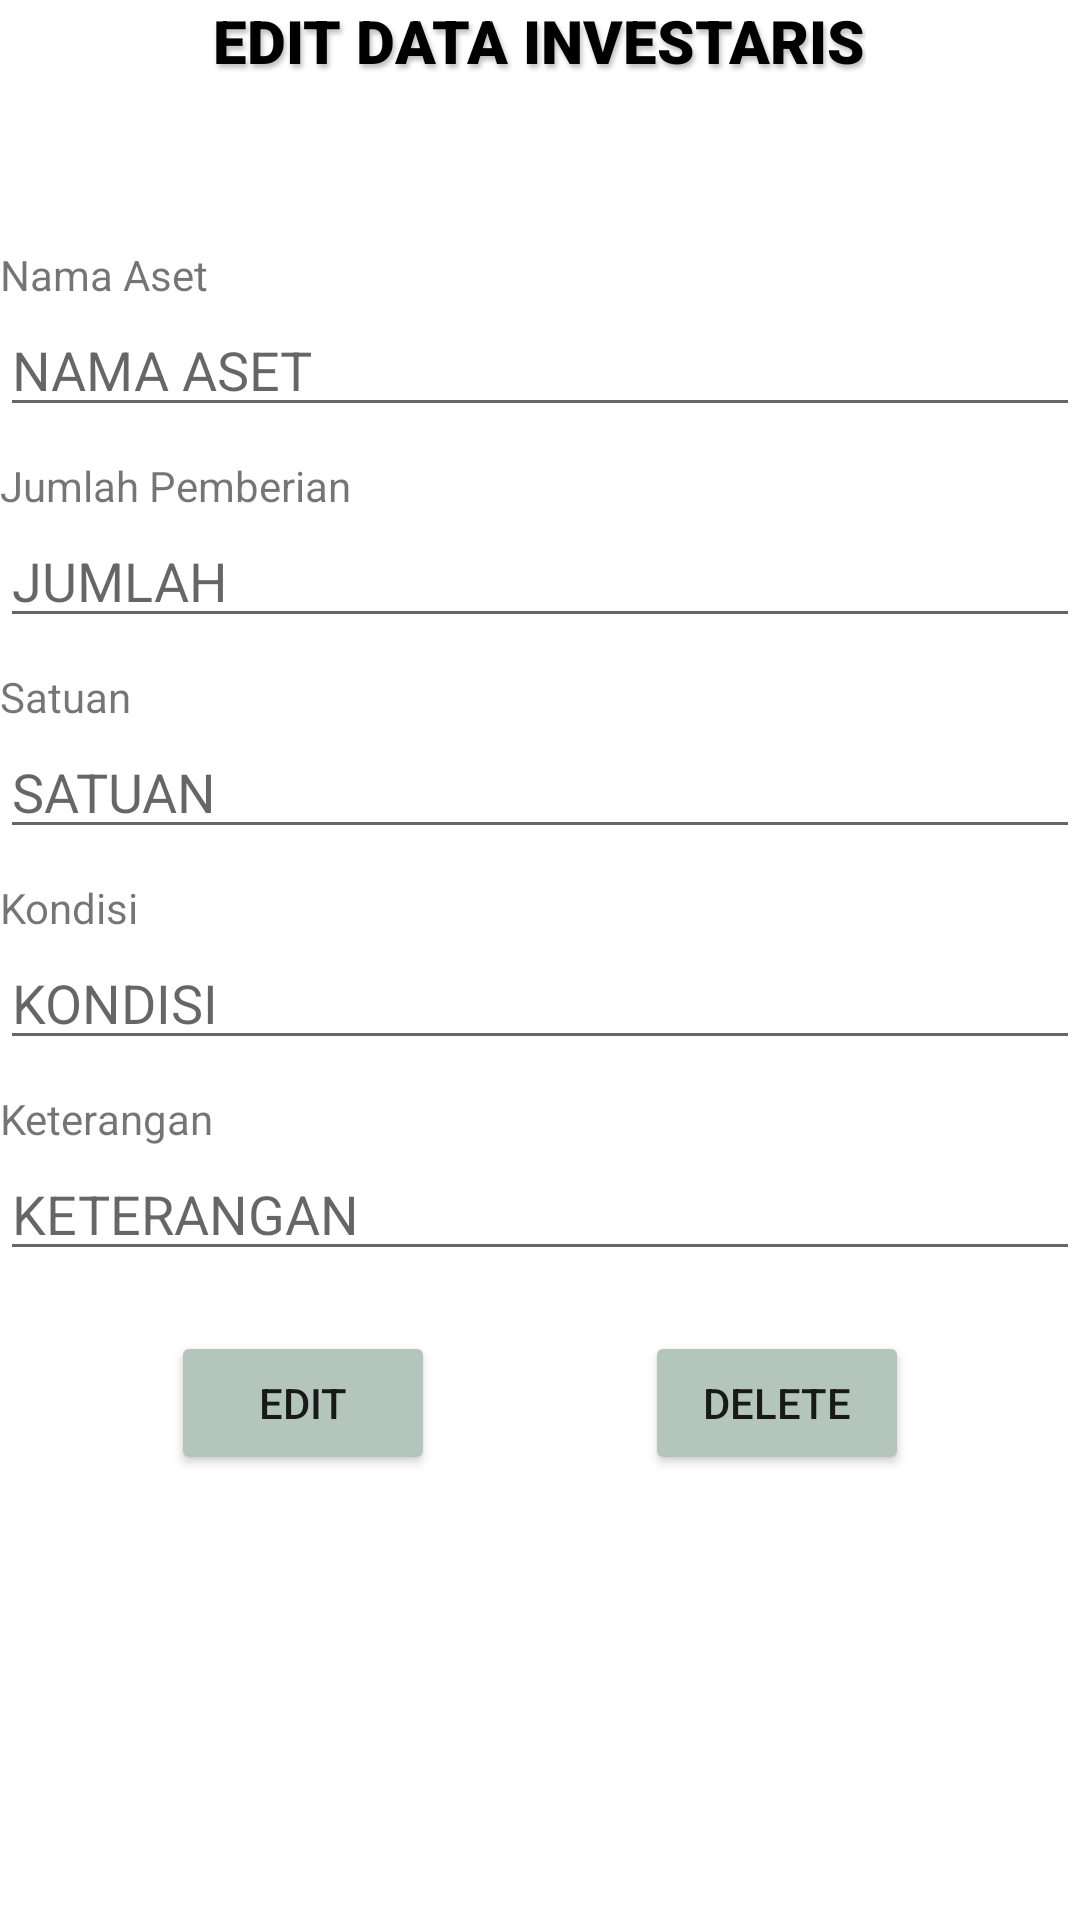

Layout XML and referenced resources for this Android screen:
<!-- AndroidManifest.xml: application theme Theme.AdminService -->
<!-- res/layout/activity_edit_investaris.xml -->
<?xml version="1.0" encoding="utf-8"?>
<LinearLayout xmlns:android="http://schemas.android.com/apk/res/android"
    xmlns:app="http://schemas.android.com/apk/res-auto"
    xmlns:tools="http://schemas.android.com/tools"
    android:layout_width="match_parent"
    android:layout_height="match_parent"
    android:layout_margin="20dp"
    android:orientation="vertical"
    tools:context=".Sekretaris.Edit_Investaris">

    <TextView
        android:layout_width="wrap_content"
        android:layout_height="wrap_content"
        android:layout_gravity="center"
        android:layout_marginBottom="55dp"
        android:fontFamily="sans-serif-black"
        android:shadowColor="#40000000"
        android:shadowDx="2"
        android:shadowDy="4"
        android:shadowRadius="4"
        android:text="EDIT DATA INVESTARIS"
        android:textColor="@color/black"
        android:textSize="20dp" />


    <LinearLayout
        android:layout_width="match_parent"
        android:layout_height="wrap_content"
        android:orientation="vertical">

        <TextView
            android:layout_width="wrap_content"
            android:layout_height="wrap_content"
            android:text="Nama Aset" />

        <EditText
            android:id="@+id/namaset"
            android:layout_width="match_parent"
            android:layout_height="wrap_content"
            android:layout_marginBottom="10dp"
            android:hint="NAMA ASET"
            android:textColor="@color/black" />

        <TextView
            android:layout_width="wrap_content"
            android:layout_height="wrap_content"
            android:text="Jumlah Pemberian" />

        <EditText
            android:id="@+id/jumlah"
            android:layout_width="match_parent"
            android:layout_height="wrap_content"
            android:layout_marginBottom="10dp"
            android:hint="JUMLAH"
            android:textColor="@color/black" />

        <TextView
            android:layout_width="wrap_content"
            android:layout_height="wrap_content"
            android:text="Satuan" />

        <EditText
            android:id="@+id/satuan"
            android:layout_width="match_parent"
            android:layout_height="wrap_content"
            android:layout_marginBottom="10dp"
            android:hint="SATUAN"
            android:textColor="@color/black" />

        <TextView
            android:layout_width="wrap_content"
            android:layout_height="wrap_content"
            android:text="Kondisi" />

        <EditText
            android:id="@+id/kondisi"
            android:layout_width="match_parent"
            android:layout_height="wrap_content"
            android:layout_marginBottom="10dp"
            android:hint="KONDISI"
            android:textColor="@color/black" />

        <TextView
            android:layout_width="wrap_content"
            android:layout_height="wrap_content"
            android:text="Keterangan" />

        <EditText
            android:id="@+id/keterangan"
            android:layout_width="match_parent"
            android:layout_height="wrap_content"
            android:layout_marginBottom="20dp"
            android:hint="KETERANGAN"
            android:textColor="@color/black" />

        <LinearLayout
            android:layout_width="match_parent"
            android:layout_height="wrap_content"
            android:gravity="center"
            android:orientation="horizontal">

            <Button
                android:id="@+id/svv"
                android:layout_width="wrap_content"
                android:layout_height="wrap_content"
                android:backgroundTint="#B4C6BC"
                android:drawableLeft="@drawable/edit1"
                android:text="EDIT" />


            <Button
                android:id="@+id/del"
                android:layout_width="wrap_content"
                android:layout_height="wrap_content"
                android:drawableLeft="@drawable/ic_delete"
                android:backgroundTint="#B4C6BC"
                android:layout_marginLeft="70dp"
                android:text="DELETE" />

        </LinearLayout>

    </LinearLayout>

</LinearLayout>
<!-- resources referenced by this layout -->
<resources>
  <style name="Theme.AdminService" parent="Theme.MaterialComponents.Light">
          
          #B4C6BC
          <item name="colorPrimaryVariant">@color/purple_700</item>
          <item name="colorOnPrimary">@color/white</item>
          
          <item name="colorSecondary">@color/teal_200</item>
          <item name="colorSecondaryVariant">@color/teal_700</item>
          <item name="colorOnSecondary">@color/black</item>
          
          <item name="android:statusBarColor">?attr/colorPrimaryVariant</item>
  
          <item name="android:windowDrawsSystemBarBackgrounds">true</item>
          <item name="android:windowContentOverlay">@null</item>
          <item name="windowActionBarOverlay">true</item>
  
          <item name="android:windowContentTransitions">true</item>
          <item name="android:fitsSystemWindows">true</item>
          <item name="android:windowTranslucentNavigation">true</item>
          <item name="android:windowTranslucentStatus">true</item>
      </style>
  <!-- not gathered from this repository: default colours our renderer supplied (Android Studio template values) -->
  <color name="purple_700">#FF3700B3</color>
  <color name="teal_200">#FF03DAC5</color>
  <color name="teal_700">#FF018786</color>
  <color name="black">#FF000000</color>
  <color name="white">#FFFFFFFF</color>
</resources>
